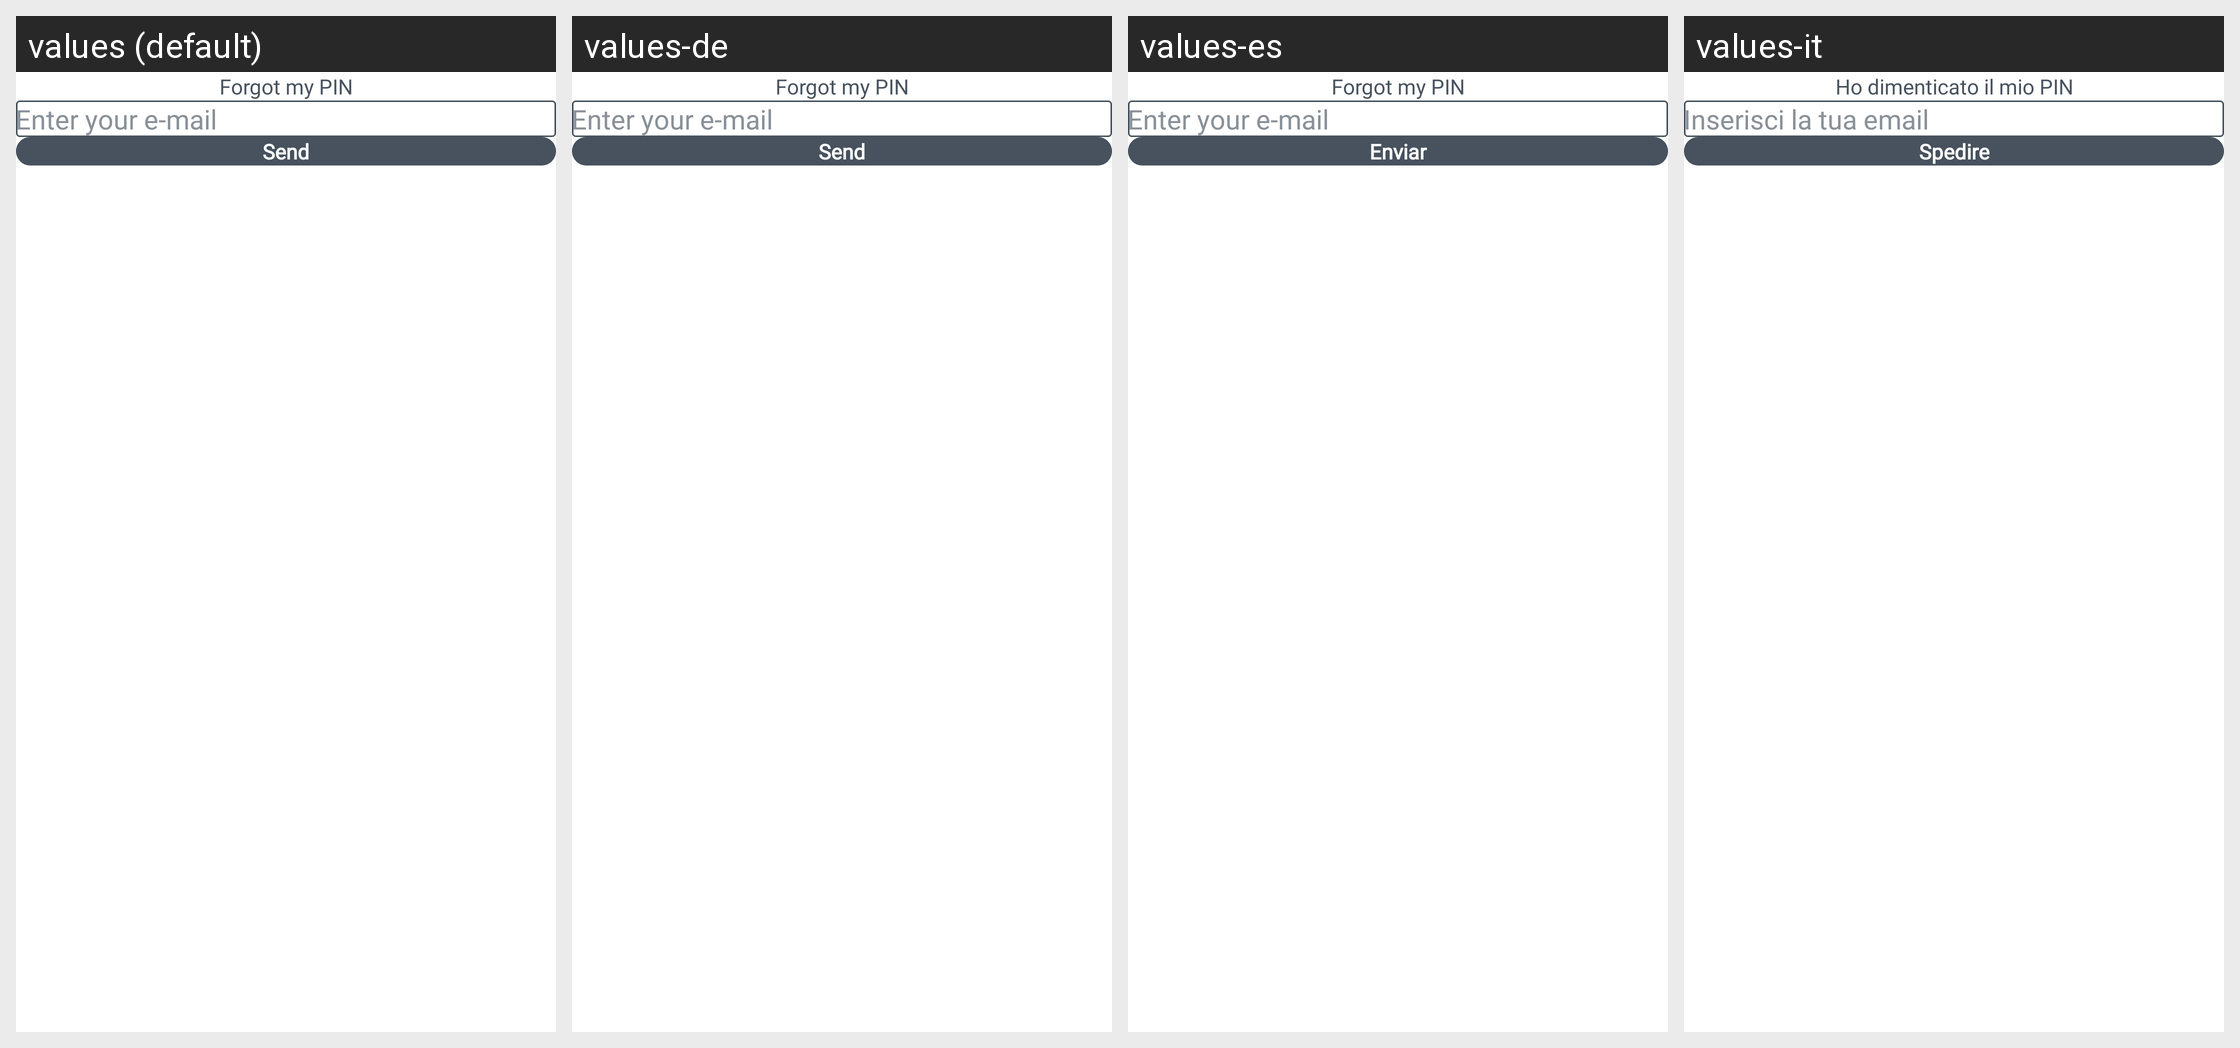

Here is an Android app screen in its default locale and in the app's own translations. Write out the translated-string differences for the strings that appear on this screen.
Android screen res/layout/activity_forgot_pin.xml rendered under 4 locales, left to right: values (default), values-de, values-es, values-it. Device: Nexus 5 (rendered at 1080×1920; each locale shown at half size, 540×960, under a caption strip naming it); theme AppTheme.
Other locales in the repository, not shown: values-fr, values-pt, values-tr.
Strings drawn on this screen, with the default value and each locale's value (text and hints the layout hard-codes, and strings that could not be matched under every locale, appear in the picture but are not listed):

forgotpin
  values: Forgot my PIN
  values-de: Forgot my PIN
  values-es: Forgot my PIN
  values-it: Ho dimenticato il mio PIN

enteruremail
  values: Enter your e-mail
  values-de: Enter your e-mail
  values-es: Enter your e-mail
  values-it: Inserisci la tua email

send
  values: Send
  values-de: Send
  values-es: Enviar
  values-it: Spedire
